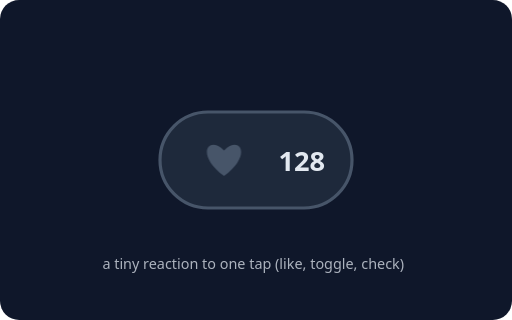
t = 0.00 s
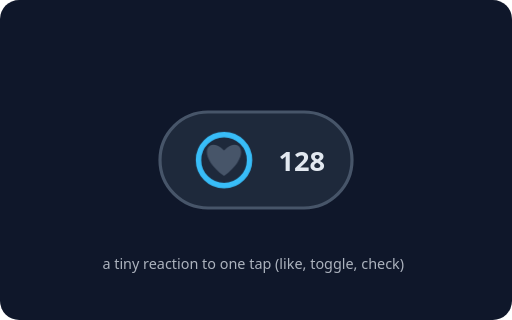
t = 0.38 s
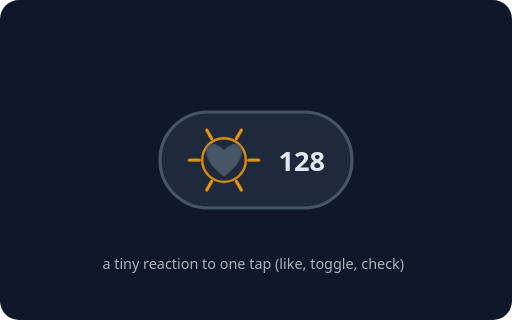
t = 0.80 s
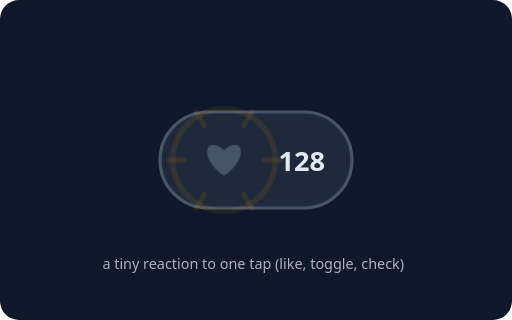
t = 1.18 s
t = 1.68 s: frame unchanged from t = 0.00 s, image omitted
t = 1.92 s: frame unchanged from t = 0.00 s, image omitted

The animated SVG that drew these frames (rendered in a browser with its animation timeline set to each time). Animation: 4 CSS @keyframes rules; one cycle of 2.40 s, repeats indefinitely.

<svg xmlns="http://www.w3.org/2000/svg" viewBox="0 0 320 200" role="img" aria-label="마이크로 인터랙션: 한 번 누르면 작게 반응">
<style>text{font-family:system-ui,sans-serif;fill:#e2e8f0;font-size:11px}.t{font-size:14px;font-weight:700}.s{font-size:9px;opacity:.75}.m{font-size:10px;opacity:.85}.c{text-anchor:middle}.e{text-anchor:end}.hrt{animation:h 2.4s infinite}.ring{transform-origin:140px 100px;animation:r 2.4s infinite}.burst{transform-origin:140px 100px;animation:b 2.4s infinite}.tap{transform-origin:140px 100px;animation:t 2.4s infinite}@keyframes h{0%,20%{transform:scale(1);fill:#475569}28%{transform:scale(1.5);fill:#f59e0b}40%{transform:scale(.9)}52%,100%{transform:scale(1);fill:#f59e0b}}@keyframes r{0%,26%{transform:scale(.6);opacity:0}30%{transform:scale(.6);opacity:1}60%,100%{transform:scale(1.9);opacity:0}}@keyframes b{0%,26%{transform:scale(.5);opacity:0}32%{opacity:1}60%,100%{transform:scale(1.3);opacity:0}}@keyframes t{0%{transform:scale(2);opacity:0}12%{transform:scale(1.6);opacity:1}24%{transform:scale(.8);opacity:1}34%,100%{transform:scale(.8);opacity:0}}@media (prefers-reduced-motion: reduce){*{animation:none!important;transition:none!important}}</style>
<rect width="320" height="200" rx="12" fill="#0f172a"/>

<rect x="100" y="70" width="120" height="60" rx="30" fill="#1e293b" stroke="#475569" stroke-width="2"/>
<circle class="ring" cx="140" cy="100" r="18" fill="none" stroke="#f59e0b" stroke-width="2"/>
<g class="burst"><line x1="160.0" y1="100.0" x2="168.0" y2="100.0" stroke="#f59e0b" stroke-width="2.5" stroke-linecap="round"/><line x1="150.0" y1="117.3" x2="154.0" y2="124.2" stroke="#f59e0b" stroke-width="2.5" stroke-linecap="round"/><line x1="130.0" y1="117.3" x2="126.0" y2="124.2" stroke="#f59e0b" stroke-width="2.5" stroke-linecap="round"/><line x1="120.0" y1="100.0" x2="112.0" y2="100.0" stroke="#f59e0b" stroke-width="2.5" stroke-linecap="round"/><line x1="130.0" y1="82.7" x2="126.0" y2="75.8" stroke="#f59e0b" stroke-width="2.5" stroke-linecap="round"/><line x1="150.0" y1="82.7" x2="154.0" y2="75.8" stroke="#f59e0b" stroke-width="2.5" stroke-linecap="round"/></g>
<g transform="translate(140 100)"><g class="hrt"><path d="M0 10 C-18 -3 -10 -16 0 -6 C10 -16 18 -3 0 10 Z" fill="#475569"/></g></g>
<text x="174" y="107" style="font-size:17px;font-weight:700">128</text>
<circle class="tap" cx="140" cy="100" r="14" fill="none" stroke="#38bdf8" stroke-width="3"/>
<text class="s" x="64" y="168">a tiny reaction to one tap (like, toggle, check)</text>

</svg>
